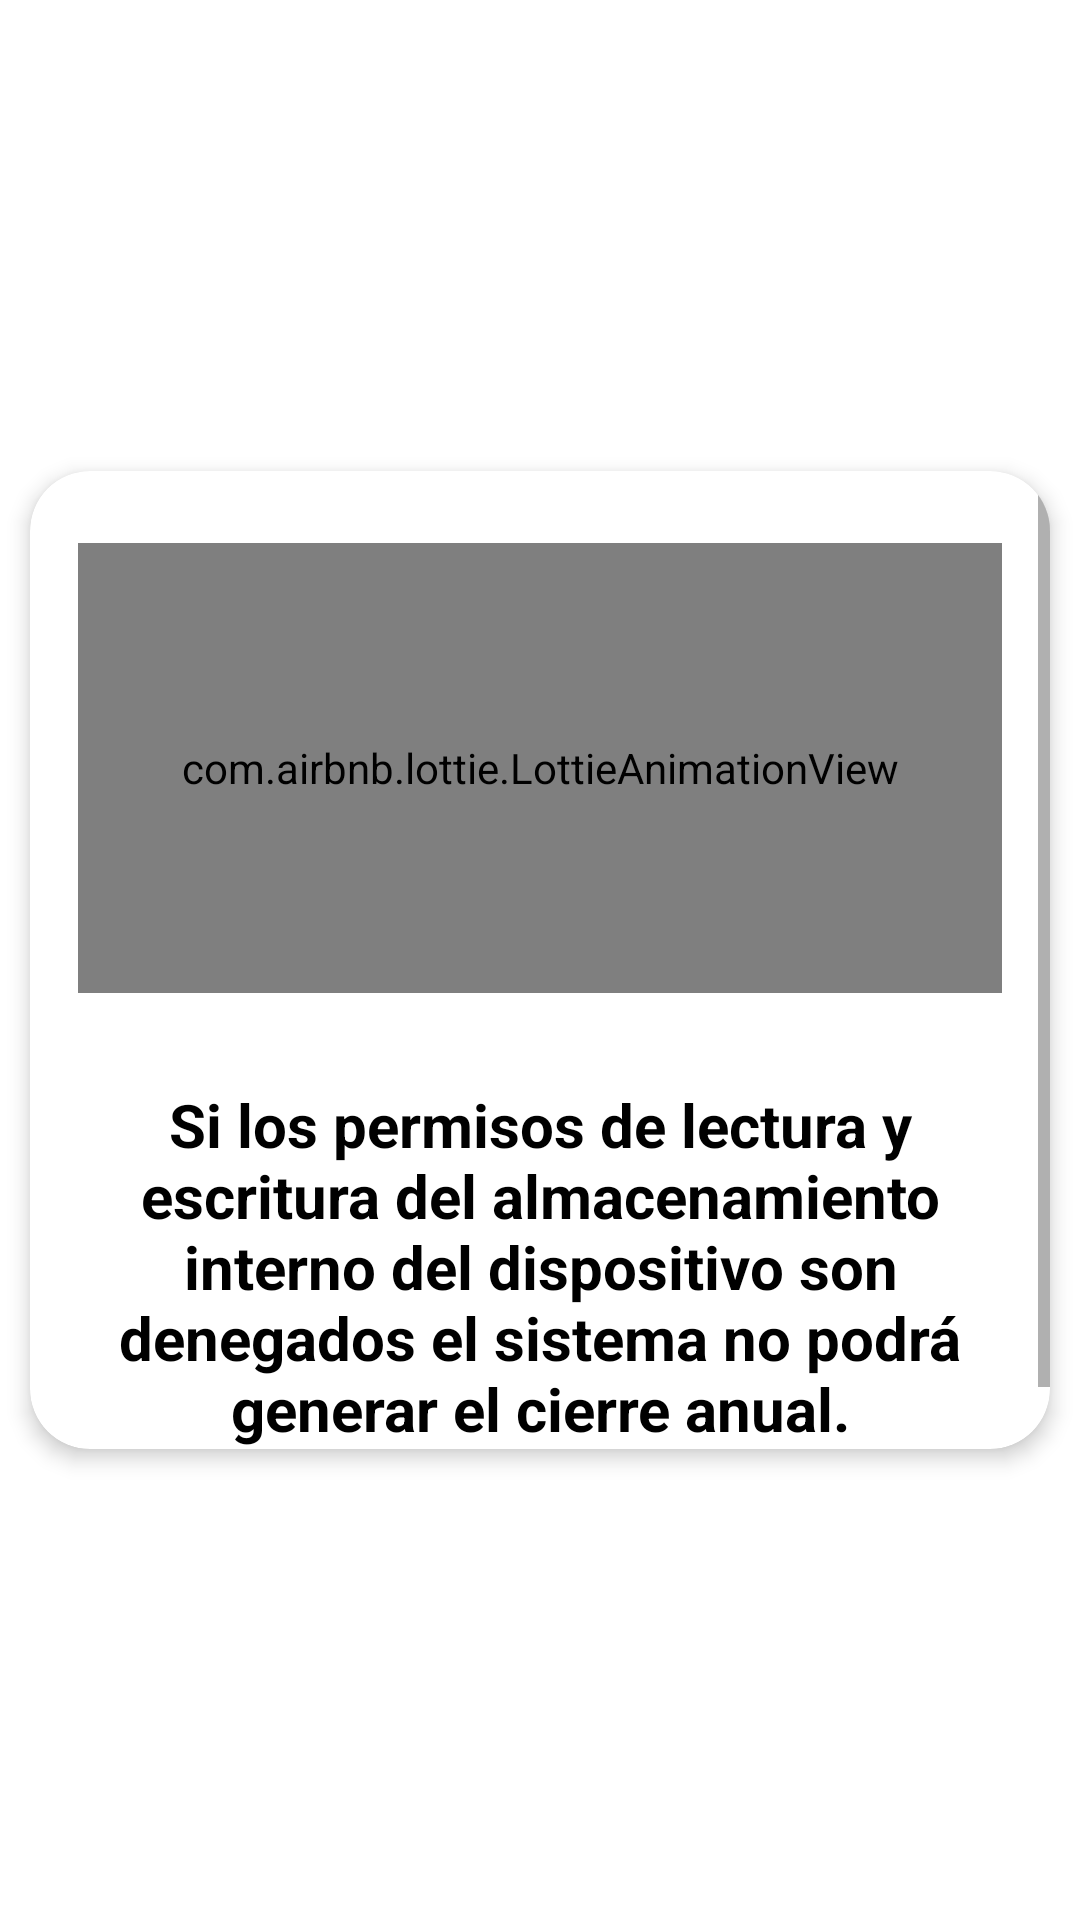

This screen was rendered from an Android layout file. Write that file and the resources it references.
<!-- AndroidManifest.xml: application theme Theme.ElParaiso -->
<!-- res/layout/alert_permisos.xml -->
<?xml version="1.0" encoding="utf-8"?>
<androidx.constraintlayout.widget.ConstraintLayout xmlns:android="http://schemas.android.com/apk/res/android"
    android:layout_width="match_parent"
    android:layout_height="wrap_content"
    xmlns:app="http://schemas.android.com/apk/res-auto"
    xmlns:tools="http://schemas.android.com/tools">

    <androidx.cardview.widget.CardView
        android:layout_width="match_parent"
        android:layout_height="350dp"
        android:animateLayoutChanges="true"
        app:cardBackgroundColor="@color/white"
        app:cardCornerRadius="20dp"
        app:cardElevation="4dp"
        app:cardUseCompatPadding="true"
        app:layout_constraintBottom_toBottomOf="parent"
        app:layout_constraintEnd_toEndOf="parent"
        app:layout_constraintStart_toStartOf="parent"
        app:layout_constraintTop_toTopOf="parent">

        <androidx.constraintlayout.widget.ConstraintLayout
            android:layout_width="match_parent"
            android:layout_height="match_parent">


            <ScrollView
                android:layout_width="match_parent"
                android:layout_height="wrap_content"
                app:layout_constraintBottom_toBottomOf="parent"
                app:layout_constraintEnd_toEndOf="parent"
                app:layout_constraintStart_toStartOf="parent"
                app:layout_constraintTop_toTopOf="parent">

                <androidx.constraintlayout.widget.ConstraintLayout
                    android:layout_width="match_parent"
                    android:layout_height="wrap_content">

                    <com.airbnb.lottie.LottieAnimationView
                        android:id="@+id/LavPermissions"
                        android:layout_width="0dp"
                        android:layout_height="150dp"
                        android:layout_marginStart="16dp"
                        android:layout_marginTop="24dp"
                        android:layout_marginEnd="16dp"
                        app:layout_constraintBottom_toTopOf="@+id/guideline24"
                        app:layout_constraintEnd_toEndOf="parent"
                        app:layout_constraintHorizontal_bias="0.498"
                        app:layout_constraintStart_toStartOf="parent"
                        app:layout_constraintTop_toTopOf="parent"
                        tools:srcCompat="@tools:sample/avatars" />

                    <TextView
                        android:id="@+id/tvDescripcionDelete"
                        android:layout_width="0dp"
                        android:layout_height="wrap_content"
                        android:layout_marginStart="24dp"
                        android:layout_marginTop="8dp"
                        android:layout_marginEnd="24dp"
                        android:gravity="center"
                        android:text="@string/permissions"
                        android:textColor="@color/black"
                        android:textSize="20sp"
                        android:textStyle="bold"
                        app:layout_constraintBottom_toBottomOf="parent"
                        app:layout_constraintEnd_toEndOf="parent"
                        app:layout_constraintHorizontal_bias="0.0"
                        app:layout_constraintStart_toStartOf="parent"
                        app:layout_constraintTop_toTopOf="@+id/guideline24" />

                    <androidx.constraintlayout.widget.Guideline
                        android:id="@+id/guideline23"
                        android:layout_width="wrap_content"
                        android:layout_height="wrap_content"
                        android:orientation="vertical"
                        app:layout_constraintGuide_percent="0.5" />

                    <androidx.constraintlayout.widget.Guideline
                        android:id="@+id/guideline24"
                        android:layout_width="wrap_content"
                        android:layout_height="wrap_content"
                        android:orientation="horizontal"
                        app:layout_constraintGuide_percent="0.5" />

                </androidx.constraintlayout.widget.ConstraintLayout>

            </ScrollView>

        </androidx.constraintlayout.widget.ConstraintLayout>

    </androidx.cardview.widget.CardView>

</androidx.constraintlayout.widget.ConstraintLayout>
<!-- resources referenced by this layout -->
<resources>
  <color name="black">#FF000000</color>
  <color name="white">#FFFFFFFF</color>
  <string name="permissions">Si los permisos de lectura y escritura del almacenamiento interno del dispositivo son denegados el sistema no podrá generar el cierre anual.</string>
  <style name="Theme.ElParaiso" parent="Theme.MaterialComponents.DayNight.DarkActionBar">
          
          <item name="colorPrimary">@color/purple_500</item>
          <item name="colorPrimaryVariant">@color/purple_700</item>
          <item name="colorOnPrimary">@color/white</item>
          
          <item name="colorSecondary">@color/teal_200</item>
          <item name="colorSecondaryVariant">@color/teal_700</item>
          <item name="colorOnSecondary">@color/black</item>
          
          <item name="android:statusBarColor">@color/purple_500</item>
          
      </style>
  <color name="purple_500">#2196F3</color>
  <color name="purple_700">#2196F3</color>
  <color name="teal_200">#FF03DAC5</color>
  <color name="teal_700">#FF018786</color>
</resources>
